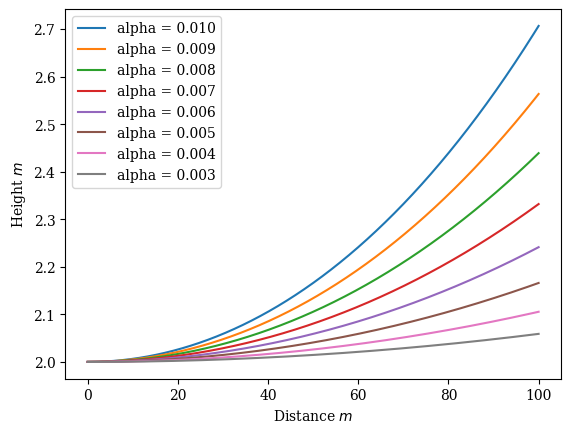

Source code (Python):
import matplotlib.pyplot as plt
import matplotlib as mpb
from scipy.integrate import solve_ivp
import numpy as np

plt.rcParams['figure.dpi'] = 150
mpb.rcParams.update({
    #"pgf.texsystem": "pdflatex",
    'font.family': 'serif',
    #'text.usetex': True,
    #'pgf.rcfonts': False,
})


#Defining a few constants
n0 = 1.0002512365013845
alpha = 0.01
theta = 30
sin = np.sin(np.pi/180*theta)
c = 0.5*(-np.sqrt(16*alpha**2 +16*alpha*n0+sin**2+4*n0**2)-sin)
k = np.log((np.sqrt(16*alpha**2 +16*alpha*n0+sin**2+4*n0**2)+4*alpha+sin+2*n0)/(np.sqrt(16*alpha**2 +16*alpha*n0+sin**2+4*n0**2) -4*alpha +sin-2*n0))/2*alpha

x = np.linspace(0,100,10000)
print(c)

""" def z(x,c):
    upper = -n0*np.exp(2*alpha*(x-c)) + c*(-np.exp(2*alpha*(x-c))) + c - n0
    lower = alpha*(np.exp(2*alpha*(x-c))+1)
    return upper/lower
 """
"""
def dzdx(x,z):
    zprime = np.sqrt((n0+alpha*z)**2 -c**2)/c
    return zprime
 """"""

def y(x):
    return (np.exp(-(alpha**2 * x)/c)*(-2*b*np.exp((alpha**2 * x)/c) -4*alpha**2 * const + np.exp(2*alpha*x/c) +b**2 ))/(4*alpha**2)
"""

def z(c,x,alpha):
    return -n0+1.7 - (c*np.cosh(alpha*(x+k)))

for i in [alpha,alpha*0.9,alpha*0.8,alpha*0.7,alpha*0.6,alpha*0.5,alpha*0.4,alpha*0.3]:
    plt.plot(x,z(c,x,i), label='alpha = {:.3f}'.format(i))
    plt.xlabel("Distance $m$")
    plt.ylabel("Height $m$")
#plt.plot(x,z1(c,x), label='Light z1')
#plt.ylim([0,z1(c,x)[-1]])
plt.legend()
plt.show()
